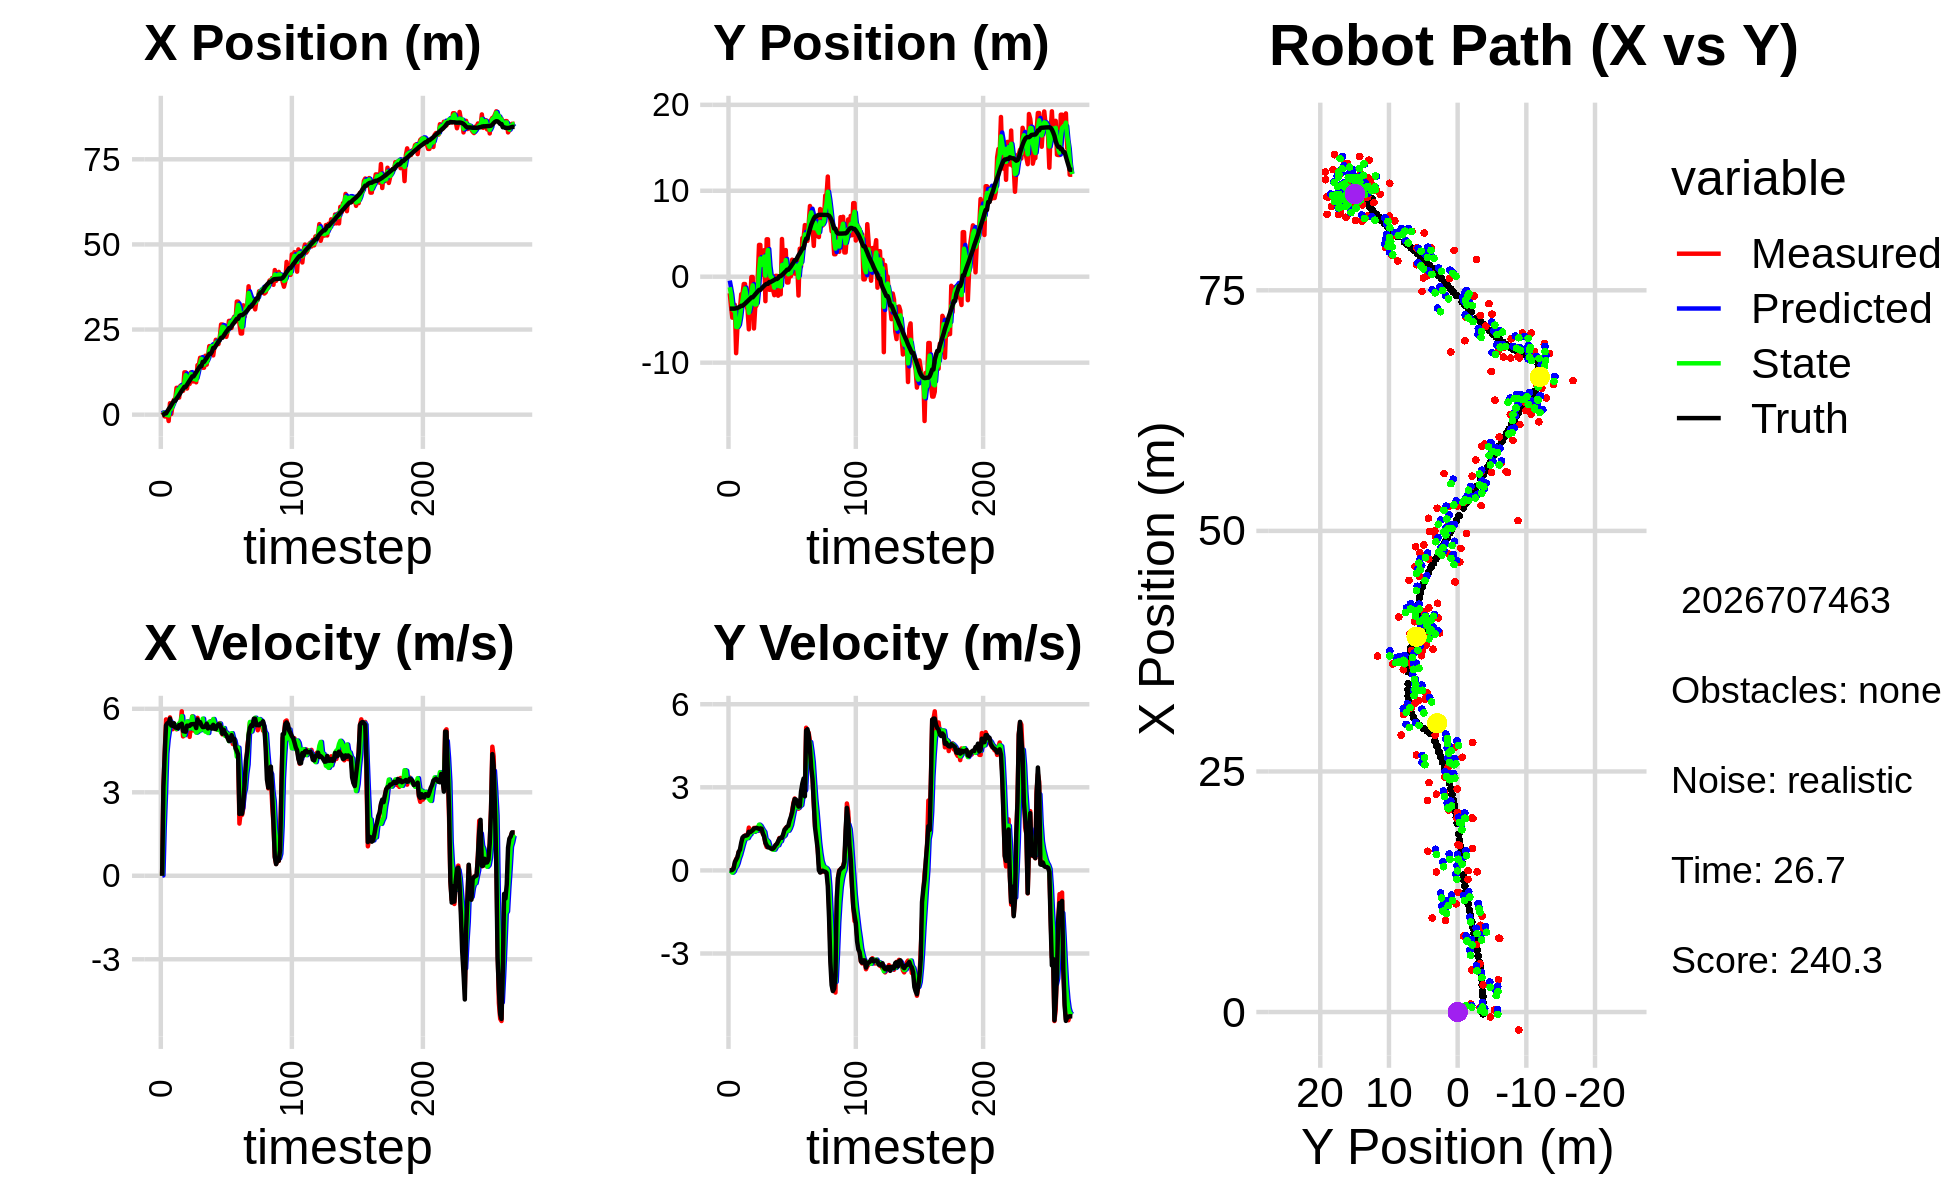

Data behind this chart, as committed beside it:
8.374072312339408963e-01, -1.916588543941542433e+00, 0.000000000000000000e+00, -0.000000000000000000e+00, 0.000000000000000000e+00, 0.000000000000000000e+00, 0.000000000000000000e+00, 0.000000000000000000e+00, 3.887297967036209556e-01, -4.494225081444432335e-01, 0.000000000000000000e+00, 0.000000000000000000e+00, -1.882228853784476963e-01, -3.712646006377089414e+00, 0.000000000000000000e+00, 0.000000000000000000e+00, 0.000000000000000000e+00, 1.184086795547045767e-05
8.374072312339408963e-01, -1.916588543941542433e+00, 0.000000000000000000e+00, -0.000000000000000000e+00, 3.887297967036209556e-01, -4.494225081444432335e-01, 0.000000000000000000e+00, 0.000000000000000000e+00, 6.321490382663114138e-01, -1.223918403474526073e+00, 1.426674867904149588e-02, -9.099307601091129183e-03, -1.882228853784476963e-01, -3.712646006377089414e+00, 0.000000000000000000e+00, 0.000000000000000000e+00, 0.000000000000000000e+00, 1.184086795547045767e-05
4.184537227309396701e-01, -3.451951868350183972e+00, 3.178999653565083960e+00, -1.253807445494322650e-03, 6.335757131342155679e-01, -1.224828334234635108e+00, 1.426674867904149588e-02, -9.099307601091129183e-03, 4.961193032067779951e-01, -2.049591251205407971e+00, 1.729240462298987202e+00, -2.613162395539585237e-02, -4.847526574267185112e-02, -3.712606675774408060e+00, 3.200000000000000178e+00, 3.000000000000000062e-03, 3.200000047683715820e+00, 3.944031195715069771e-04
-5.193649531325471580e-01, -4.761834568641600818e+00, 4.416991654839209858e+00, 8.491379576158083337e-03, 6.690433494366767597e-01, -2.052204413600947408e+00, 1.729240462298987202e+00, -2.613162395539585237e-02, 1.653012188077569444e-01, -3.362192274412461934e+00, 2.964402438356390057e+00, -8.055997450304633323e-02, 3.792705533598014211e-01, -3.711196846938268123e+00, 4.400000000000000355e+00, 1.899999999999999953e-02, 4.400000095367431641e+00, -1.922432682476937771e-03
-5.193649531325471580e-01, -4.761834568641600818e+00, 5.619316180670775651e+00, 8.766056887617036664e-02, 4.617414626433959390e-01, -3.370248271862766654e+00, 2.964402438356390057e+00, -8.055997450304633323e-02, -4.681214039875497557e-02, -3.933401439951112799e+00, 4.389296221431577827e+00, -3.040037471746505349e-02, 3.792705533598014211e-01, -3.711196846938268123e+00, 5.407000000000000028e+00, 6.600000000000000311e-02, 5.407000064849853516e+00, -1.559859886765480042e-02
4.671173693798333915e-01, -3.269430006370668274e+00, 5.422833255533250352e+00, 2.367766728294345424e-01, 3.921174817444028071e-01, -3.936441477422859325e+00, 4.389296221431577827e+00, -3.040037471746505349e-02, 5.122010745396817777e-01, -3.619723278752881690e+00, 4.887314486210402542e+00, 9.439152687755889004e-02, 1.001176834117475822e+00, -3.699819053802150037e+00, 5.480000000000000426e+00, 3.019999999999999907e-01, 5.487999916076660156e+00, -4.363519325852394104e-02
-1.867184400931832799e+00, -8.894487769358157436e+00, 5.475520739231201972e+00, 4.120140304980841051e-01, 1.000932523160722010e+00, -3.610284126065125943e+00, 4.887314486210402542e+00, 9.439152687755889004e-02, -2.412167757860044226e-01, -5.839397379538555199e+00, 5.205880436177768189e+00, 1.441541811373083237e-01, 1.634283066033588971e+00, -3.670129210790743279e+00, 5.474999999999999645e+00, 3.850000000000000089e-01, 5.487999916076660156e+00, -7.510501146316528320e-02
3.357695460312437596e+00, -5.924618818224764993e+00, 5.691909011716561828e+00, 4.282965008867779533e-01, 2.793712678317724629e-01, -5.824981961424824384e+00, 5.205880436177768189e+00, 1.441541811373083237e-01, 2.128306576132209305e+00, -5.862253066949779878e+00, 5.551430635276862979e+00, 2.577848225804426074e-01, 2.168710708710085644e+00, -3.629913427566596518e+00, 5.645999999999999908e+00, 4.779999999999999805e-01, 5.665999889373779297e+00, -7.510501146316528320e-02
2.036163808088002625e-01, -5.344310835530631465e+00, 5.392941255680234747e+00, 6.667389133795981193e-01, 2.683449639659895691e+00, -5.836474584691735856e+00, 5.551430635276862979e+00, 2.577848225804426074e-01, 1.701433309505033575e+00, -5.616064980883727742e+00, 5.483652472789041887e+00, 4.316733836352061870e-01, 2.819623947136834730e+00, -3.565145687077112768e+00, 5.399000000000000021e+00, 6.690000000000000391e-01, 5.440999984741210938e+00, -1.230075955390930176e-01
2.828033030230853395e+00, -3.717069582434944675e+00, 5.266900998816872459e+00, 6.511563323873331699e-01, 2.249798556783937808e+00, -5.572897642520207029e+00, 5.483652472789041887e+00, 4.316733836352061870e-01, 2.573519078666454796e+00, -4.738952240501270730e+00, 5.399254404722582557e+00, 5.574381973924252831e-01, 3.444375991284961191e+00, -3.486076444504933924e+00, 5.389000000000000234e+00, 7.510000000000000009e-01, 5.440999984741210938e+00, -1.230075955390930176e-01
4.377098441342424096e+00, -2.038376764483258441e+00, 5.474467213231530849e+00, 8.625373625020622548e-01, 3.113444519138713229e+00, -4.683208420762028368e+00, 5.399254404722582557e+00, 5.574381973924252831e-01, 3.579134394405368180e+00, -3.525195825944106964e+00, 5.423090222762197321e+00, 7.272548537510739042e-01, 4.074472427338927005e+00, -3.383742883877685070e+00, 5.480000000000000426e+00, 9.949999999999999956e-01, 5.570000171661376953e+00, -1.562717556953430176e-01
4.377098441342424096e+00, -2.038376764483258441e+00, 5.370522744172802732e+00, 1.094918201916777134e+00, 4.121443416681588090e+00, -3.452470340568999596e+00, 5.423090222762197321e+00, 7.272548537510739042e-01, 4.273865338901508437e+00, -2.816530487794449922e+00, 5.408073951412704972e+00, 9.036012065173301133e-01, 4.074472427338927005e+00, -3.383742883877685070e+00, 5.331000000000000405e+00, 1.185000000000000053e+00, 5.460999965667724609e+00, -2.011192440986633301e-01
7.887187004171661187e+00, -8.493904930156418454e-01, 5.264024881340233719e+00, 1.208653505297980546e+00, 4.814672734042779290e+00, -2.726170367142716877e+00, 5.408073951412704972e+00, 9.036012065173301133e-01, 5.903357247358030691e+00, -1.898152049764694205e+00, 5.277815824406838274e+00, 1.060941811062590778e+00, 4.697057724108650412e+00, -3.255167589025861563e+00, 5.318999999999999950e+00, 1.233999999999999986e+00, 5.460999965667724609e+00, -2.256944775581359863e-01
7.887187004171661187e+00, -8.493904930156418454e-01, 5.347247171241114927e+00, 1.261341836529282556e+00, 6.431138829798714873e+00, -1.792057868658435194e+00, 5.277815824406838274e+00, 1.060941811062590778e+00, 7.383980808281432218e+00, -1.370827115429761545e+00, 5.388302451523512282e+00, 1.160003939028774189e+00, 5.205028533778235378e+00, -3.137624010615998049e+00, 5.301000000000000156e+00, 1.250999999999999890e+00, 5.447000026702880859e+00, -2.316516190767288208e-01
5.009290218361210911e+00, -3.245960251458967605e+00, 5.420091787516226667e+00, 1.257259900815066667e+00, 7.922811053433783002e+00, -1.254826721526884015e+00, 5.388302451523512282e+00, 1.160003939028774189e+00, 6.972978992111089624e+00, -2.126158189609580695e+00, 5.481996944331601007e+00, 1.163440429333905346e+00, 5.812852859154937768e+00, -2.994265243634318896e+00, 5.418000000000000149e+00, 1.258000000000000007e+00, 5.561999797821044922e+00, -2.279318124055862427e-01
8.501124620216430117e+00, -3.854855821301963470e+00, 5.420091787516226667e+00, 1.257259900815066667e+00, 7.521178686544249814e+00, -2.009814146676190294e+00, 5.481996944331601007e+00, 1.163440429333905346e+00, 8.153165305136182539e+00, -2.821140398030167695e+00, 5.505324699737125016e+00, 1.167301572475295757e+00, 6.430818557799557134e+00, -2.850139186983673412e+00, 5.411999999999999922e+00, 1.282000000000000028e+00, 5.561999797821044922e+00, -2.279318124055862427e-01
7.644195198557198090e+00, -6.121708796774156802e+00, 5.910486533539594411e+00, 1.544678754200235371e+00, 8.703697775109894508e+00, -2.704410240782638031e+00, 5.505324699737125016e+00, 1.167301572475295757e+00, 8.295016790236617865e+00, -4.197041506774441544e+00, 5.734389836147313346e+00, 1.258229364680494733e+00, 7.059305190802258601e+00, -2.696641133232385190e+00, 5.464999999999999858e+00, 1.395000000000000018e+00, 5.639999866485595703e+00, -2.556279003620147705e-01
7.010500251970166907e+00, -2.762503773051010914e+00, 5.007804544929319590e+00, 1.308766924997491365e+00, 8.868455773851348312e+00, -4.071218570306392337e+00, 5.734389836147313346e+00, 1.258229364680494733e+00, 7.483711652039737316e+00, -3.493554691849396043e+00, 5.230238843761362943e+00, 1.302923452881098454e+00, 7.577095031904302225e+00, -2.561843202345188253e+00, 5.198999999999999844e+00, 1.379000000000000004e+00, 5.377999782562255859e+00, -2.556279003620147705e-01
1.243601942077957823e+01, -3.783957764418715425e-02, 5.225761594682674982e+00, 1.395956979610867954e+00, 8.006735536415874321e+00, -3.363262346561286087e+00, 5.230238843761362943e+00, 1.302923452881098454e+00, 9.353015926683445613e+00, -1.899103650149559730e+00, 5.052724130807993319e+00, 1.401536440695637875e+00, 8.173019409322970219e+00, -2.401554510538323139e+00, 5.189000000000000057e+00, 1.413000000000000034e+00, 5.377999782562255859e+00, -2.610347867012023926e-01
1.243601942077957823e+01, -3.783957764418715425e-02, 5.196686486595961441e+00, 1.464121706839769610e+00, 9.858288339764245123e+00, -1.758950006079995854e+00, 5.052724130807993319e+00, 1.401536440695637875e+00, 1.159124753258018714e+01, -9.997512482359525166e-01, 5.298026172549475277e+00, 1.458656344621997114e+00, 8.173019409322970219e+00, -2.401554510538323139e+00, 5.176999999999999602e+00, 1.449999999999999956e+00, 5.375999927520751953e+00, -2.746227681636810303e-01
7.673742651742104570e+00, -6.021789596060619587e+00, 5.420538101615330007e+00, 1.532466811573497401e+00, 1.212105014983513485e+01, -8.538856137737528273e-01, 5.298026172549475277e+00, 1.458656344621997114e+00, 1.073704135089106870e+01, -3.125094586804841423e+00, 5.547432187493194000e+00, 1.393903041853171487e+00, 8.777128219718306923e+00, -2.231298968587199116e+00, 5.392999999999999794e+00, 1.512999999999999901e+00, 5.600999832153320312e+00, -2.755244374275207520e-01
9.944399774161114536e+00, -3.572793887295359294e+00, 5.403966377327168225e+00, 1.535926995534939499e+00, 1.129178456964038801e+01, -2.985704282619524363e+00, 5.547432187493194000e+00, 1.393903041853171487e+00, 1.037555417517573986e+01, -3.240796457751562443e+00, 5.378002368220749396e+00, 1.440776069312172725e+00, 9.399337768438231322e+00, -2.055821226088435871e+00, 5.391000000000000014e+00, 1.520999999999999908e+00, 5.600999832153320312e+00, -2.769196033477783203e-01
9.014315724158270982e+00, -3.345465467622602329e+00, 4.991310445090927139e+00, 1.418641035198752842e+00, 1.091335441199781542e+01, -3.096718850820345370e+00, 5.378002368220749396e+00, 1.440776069312172725e+00, 1.041389424894908444e+01, -3.206657047237194025e+00, 5.292366100569871890e+00, 1.427223982024931725e+00, 1.001890373240920162e+01, -1.880190656622579226e+00, 5.387999999999999901e+00, 1.534000000000000030e+00, 5.602000236511230469e+00, -2.769196033477783203e-01
1.242497754091622575e+01, -1.097056132744827911e-01, 5.445119497580900969e+00, 1.522625186018516708e+00, 1.094313085900607163e+01, -3.063934649034700808e+00, 5.292366100569871890e+00, 1.427223982024931725e+00, 1.194351290833758839e+01, -1.761634328407529093e+00, 5.479438906193244918e+00, 1.520270654545463840e+00, 1.061275100713096897e+01, -1.712148949848288026e+00, 5.442000000000000171e+00, 1.518999999999999906e+00, 5.651000022888183594e+00, -2.726666629314422607e-01
9.766848206078860173e+00, 3.701846077027412196e+00, 5.729221146411440202e+00, 1.602068865094971928e+00, 1.249145679895691252e+01, -1.609607262952982731e+00, 5.479438906193244918e+00, 1.520270654545463840e+00, 1.157991901926652289e+01, 7.290677209152545135e-01, 5.722288461366302315e+00, 1.650989588691099463e+00, 1.123755454979079182e+01, -1.538884685375396133e+00, 5.447000000000000064e+00, 1.500999999999999890e+00, 5.651000022888183594e+00, -2.726666629314422607e-01
9.766848206078860173e+00, 3.701846077027412196e+00, 5.219282663558238333e+00, 1.427587840451121970e+00, 1.215214786540315295e+01, 8.941666797843644821e-01, 5.722288461366302315e+00, 1.650989588691099463e+00, 1.049466583287914290e+01, 2.124462438584910462e+00, 5.271982599466427111e+00, 1.611865438628074187e+00, 1.123755454979079182e+01, -1.538884685375396133e+00, 5.451999999999999957e+00, 1.516999999999999904e+00, 5.658999919891357422e+00, -2.669914662837982178e-01
1.124428904046789413e+01, 2.225991029810243937e-01, 5.425509066859238061e+00, 1.499831480458875932e+00, 1.102186409282578516e+01, 2.285648982447717970e+00, 5.271982599466427111e+00, 1.611865438628074187e+00, 1.105833823777524039e+01, 1.375355695728823768e+00, 5.327976360984130189e+00, 1.528489828354773872e+00, 1.185875129681226703e+01, -1.367301032281074802e+00, 5.455000000000000071e+00, 1.506999999999999895e+00, 5.658999919891357422e+00, -2.697051167488098145e-01
9.499252795731003118e+00, 1.768871023801616760e+00, 5.266024616513450773e+00, 1.324342430805506732e+00, 1.159113587387365385e+01, 1.528204678564301089e+00, 5.327976360984130189e+00, 1.528489828354773872e+00, 1.022878047637992793e+01, 1.629356252389232873e+00, 5.143203622091095717e+00, 1.450013071756814931e+00, 1.247613906876558687e+01, -1.199801729119990723e+00, 5.309000000000000163e+00, 1.334000000000000075e+00, 5.350999832153320312e+00, -2.463787198066711426e-01
1.454884934418312348e+01, 3.084840490067858987e+00, 5.674354616728917833e+00, 1.238775485216049521e+00, 1.074310083858903830e+01, 1.774357559564914366e+00, 5.143203622091095717e+00, 1.450013071756814931e+00, 1.185327310124516487e+01, 2.346045089975918430e+00, 5.175688593300847629e+00, 1.388303208376064468e+00, 1.307986640879149931e+01, -1.053594395942510475e+00, 5.618999999999999773e+00, 1.223999999999999977e+00, 5.750999927520751953e+00, -2.149389535188674927e-01
1.456880330999292283e+01, -2.846494482120546010e+00, 5.212180113119345926e+00, 9.772344576366748248e-01, 1.237084196057524998e+01, 2.484875410813524699e+00, 5.175688593300847629e+00, 1.388303208376064468e+00, 1.378929134346601160e+01, 1.294467539172323711e-01, 5.356243629696823660e+00, 1.123442784058928501e+00, 1.372605705285805833e+01, -9.188108895544936372e-01, 5.504999999999999893e+00, 9.989999999999999991e-01, 5.594999790191650391e+00, -1.853388100862503052e-01
1.670535349849329876e+01, 4.352548076957424961e+00, 5.351583593978502584e+00, 8.457419430013148887e-01, 1.432491570643569467e+01, 2.417910323231252101e-01, 5.356243629696823660e+00, 1.123442784058928501e+00, 1.510232130888054414e+01, 2.044048184954344372e+00, 5.227290600585511982e+00, 1.086176865248763779e+00, 1.425389289865027820e+01, -8.261003953900446506e-01, 5.520999999999999908e+00, 9.060000000000000275e-01, 5.471000194549560547e+00, -1.567395329475402832e-01
1.670535349849329876e+01, 4.352548076957424961e+00, 5.461222488307511114e+00, 8.630688164192439338e-01, 1.562505036893909605e+01, 2.152665871479220616e+00, 5.227290600585511982e+00, 1.086176865248763779e+00, 1.636525041177072737e+01, 3.115444843023936539e+00, 5.440811087896636700e+00, 1.035989255403472642e+00, 1.425389289865027820e+01, -8.261003953900446506e-01, 5.408000000000000362e+00, 8.329999999999999627e-01, 5.471000194549560547e+00, -1.567395329475402832e-01
1.378656697243799911e+01, -1.517368183898944567e+00, 5.523291341553681733e+00, 8.479355827918154676e-01, 1.690933152056038935e+01, 3.219043768564283869e+00, 5.440811087896636700e+00, 1.035989255403472642e+00, 1.586320130049386634e+01, 1.130659122887001100e+00, 5.646400072855162655e+00, 8.726323415589143373e-01, 1.550965309123007074e+01, -6.292393661356172618e-01, 5.341999999999999638e+00, 8.279999999999999583e-01, 5.406000137329101562e+00, -1.523306816816329956e-01
1.378656697243799911e+01, -1.517368183898944567e+00, 5.304850778473672257e+00, 8.144005916594233563e-01, 1.642784130777938145e+01, 1.217922357042892534e+00, 5.646400072855162655e+00, 8.726323415589143373e-01, 1.467414808115879232e+01, 1.302628508228020898e-02, 5.252958171451949987e+00, 7.987429432395796169e-01, 1.550965309123007074e+01, -6.292393661356172618e-01, 5.346000000000000085e+00, 8.030000000000000471e-01, 5.406000137329101562e+00, -1.523306816816329956e-01
1.730299246307831851e+01, -2.720612735712724106e-01, 5.360244060645506181e+00, 7.681199106798735077e-01, 1.519944389830398812e+01, 9.290057940623817900e-02, 5.252958171451949987e+00, 7.987429432395796169e-01, 1.587565044339309850e+01, -6.839455438169574075e-02, 5.181275233216564580e+00, 7.796044439599686404e-01, 1.612413215585368675e+01, -5.375264140185006534e-01, 5.363000000000000433e+00, 7.790000000000000258e-01, 5.419000148773193359e+00, -1.423304677009582520e-01
1.468601560564994024e+01, -1.530818507245403248e+00, 5.397256251980342867e+00, 7.706688585190817342e-01, 1.639377796671475451e+01, 9.565890014301123290e-03, 5.181275233216564580e+00, 7.796044439599686404e-01, 1.535408157507701254e+01, -6.684170296850525661e-01, 5.177092010799182908e+00, 7.476818164968203062e-01, 1.664351654075076681e+01, -4.639323215747688245e-01, 5.466000000000000192e+00, 7.840000000000000302e-01, 5.521999835968017578e+00, -1.418302804231643677e-01
1.699112525604328994e+01, -2.148305223135720698e+00, 5.217803402992191586e+00, 8.274155951581581014e-01, 1.587179077615693146e+01, -5.936488480353705466e-01, 5.177092010799182908e+00, 7.476818164968203062e-01, 1.623795611935363326e+01, -1.275846248525376758e+00, 5.130779867143638207e+00, 7.515037737369243409e-01, 1.726131629922104693e+01, -3.709803079543217974e-01, 5.294999999999999929e+00, 8.379999999999999671e-01, 5.361000061035156250e+00, -1.572659760713577271e-01
2.012076020214163563e+01, 9.818841480090227669e-02, 5.388207389180282192e+00, 9.189004336328813194e-01, 1.675103410606799770e+01, -1.200695871151684413e+00, 5.130779867143638207e+00, 7.515037737369243409e-01, 1.893704454955866723e+01, -6.252913811762468299e-01, 5.536607041918815142e+00, 8.433364387239948856e-01, 1.786903762836266196e+01, -2.723548866007433622e-01, 5.355999999999999872e+00, 9.130000000000000338e-01, 5.433000087738037109e+00, -1.689141392707824707e-01
2.012076020214163563e+01, 9.818841480090227669e-02, 5.547901494744257533e+00, 9.461345343740698022e-01, 1.949070525375054785e+01, -5.409577373038473302e-01, 5.536607041918815142e+00, 8.433364387239948856e-01, 1.970061721099125762e+01, -2.573427256135772390e-01, 5.505038231066271770e+00, 8.968192854784438062e-01, 1.786903762836266196e+01, -2.723548866007433622e-01, 5.347999999999999865e+00, 9.589999999999999636e-01, 5.433000087738037109e+00, -1.689141392707824707e-01
2.010383212547888832e+01, -2.208952233466798809e+00, 5.407494256292222801e+00, 1.020790122917956788e+00, 2.025112103409788489e+01, -1.676607970657328361e-01, 5.505038231066271770e+00, 8.968192854784438062e-01, 2.013851562236231274e+01, -1.062953047136768081e+00, 5.437067047123109731e+00, 9.096655445522388028e-01, 1.848230743417764543e+01, -1.633282160110572090e-01, 5.288000000000000256e+00, 1.048999999999999932e+00, 5.390999794006347656e+00, -1.865776479244232178e-01
1.740017747880931154e+01, -3.709283838981533576e-02, 5.448534491331597174e+00, 1.171238825580223963e+00, 2.068222232707462283e+01, -9.719864926815442452e-01, 5.437067047123109731e+00, 9.096655445522388028e-01, 1.956825375104483555e+01, -5.545510193757419160e-01, 5.633732072382108491e+00, 1.033054383360357820e+00, 1.960654830937606619e+01, 6.482715824572878038e-02, 5.424999999999999822e+00, 1.149000000000000021e+00, 5.545000076293945312e+00, -2.117417603731155396e-01
2.018555372926594416e+01, -2.053403184672960347e+00, 5.366410410265389785e+00, 1.153585103755966568e+00, 2.013162695828304649e+01, -4.512455810397061340e-01, 5.633732072382108491e+00, 1.033054383360357820e+00, 2.011270145686961897e+01, -1.153397354807326192e+00, 5.482278881179837526e+00, 1.052569799838550813e+00, 1.960654830937606619e+01, 6.482715824572878038e-02, 5.277999999999999581e+00, 1.173999999999999932e+00, 5.407000064849853516e+00, -2.117417603731155396e-01
2.199020767209262672e+01, 4.387549831403227074e+00, 5.392159840053844633e+00, 1.199662499905967739e+00, 2.066092934498760414e+01, -1.048140374823470999e+00, 5.482278881179837526e+00, 1.052569799838550813e+00, 2.113115282017839291e+01, 1.346994677640136029e+00, 5.366053965445338747e+00, 1.212141806701060753e+00, 2.022075843759025560e+01, 1.997942466983559373e-01, 5.277000000000000135e+00, 1.173999999999999932e+00, 5.407000064849853516e+00, -2.189171910285949707e-01
2.099749900388133739e+01, 1.318511321309247419e+00, 5.253317463959798594e+00, 1.241393196968552770e+00, 2.166775821672292679e+01, 1.468208858310242171e+00, 5.366053965445338747e+00, 1.212141806701060753e+00, 2.122399081564910261e+01, 1.403021522637249996e+00, 5.247923915090741964e+00, 1.221270256822214462e+00, 2.083134651169817531e+01, 3.369025729246573064e-01, 5.391000000000000014e+00, 1.310000000000000053e+00, 5.547999858856201172e+00, -2.320497483015060425e-01
2.073417955607774843e+01, 5.216480697340329653e-02, 5.240348047120756192e+00, 1.399473482297865612e+00, 2.174878320715817637e+01, 1.525148548319471331e+00, 5.247923915090741964e+00, 1.221270256822214462e+00, 2.140335642237364766e+01, 8.811746690590869235e-01, 5.305589582577131758e+00, 1.266577452394641590e+00, 2.144817066157679619e+01, 4.916109582312359616e-01, 5.443999999999999950e+00, 1.471999999999999975e+00, 5.639999866485595703e+00, -2.609671056270599365e-01
2.264047592886845806e+01, 3.099580957857420493e+00, 5.488206813845363463e+00, 1.539345248501425623e+00, 2.193391538063136181e+01, 1.007832414298551083e+00, 5.305589582577131758e+00, 1.266577452394641590e+00, 2.241304567066448783e+01, 1.934547494072227813e+00, 5.467916659494563625e+00, 1.415761163362601494e+00, 2.196951580059380049e+01, 6.339396979563407530e-01, 5.434000000000000163e+00, 1.510999999999999899e+00, 5.639999866485595703e+00, -2.734559476375579834e-01
2.647608137105955706e+01, -6.722460253229949334e-01, 5.200746193931654382e+00, 1.561133294136952010e+00, 2.295983733661394410e+01, 2.076123610408488140e+00, 5.467916659494563625e+00, 1.415761163362601494e+00, 2.421785271770011505e+01, 8.702137090839998645e-01, 5.144469824812813563e+00, 1.424310464178262237e+00, 2.259343051857780438e+01, 8.135451816421772619e-01, 5.323000000000000398e+00, 1.580000000000000071e+00, 5.552000045776367188e+00, -2.916172146797180176e-01
2.647608137105955706e+01, -6.722460253229949334e-01, 5.079108250355685250e+00, 1.524620640670345972e+00, 2.473229970018139667e+01, 1.012644755501826088e+00, 5.144469824812813563e+00, 1.424310464178262237e+00, 2.581361222063098282e+01, 2.736204495844456464e-01, 5.244160286249329062e+00, 1.434095364867120637e+00, 2.259343051857780438e+01, 8.135451816421772619e-01, 5.104000000000000092e+00, 1.610999999999999988e+00, 5.352000236511230469e+00, -2.916172146797180176e-01
2.437348878388505469e+01, 6.580807413936338168e-01, 5.107111543630191264e+00, 1.626964385656206602e+00, 2.633802824925591679e+01, 4.170299860711577100e-01, 5.244160286249329062e+00, 1.434095364867120637e+00, 2.568728448562887223e+01, 5.275761821983452338e-01, 5.307807466567724397e+00, 1.516841128383520143e+00, 2.319549179093737479e+01, 9.990949177167867123e-01, 5.250000000000000000e+00, 1.800999999999999934e+00, 5.550000190734863281e+00, -3.084037899971008301e-01
2.317627012753132121e+01, 5.328519601142218259e-02, 5.246762573162328636e+00, 1.851912509856061595e+00, 2.621806523228564600e+01, 6.792602950366972703e-01, 5.307807466567724397e+00, 1.516841128383520143e+00, 2.430098213431521259e+01, 4.116185648039259459e-01, 5.029966322045448024e+00, 1.641405414023492604e+00, 2.379004096937307366e+01, 1.194534733301146678e+00, 5.118000000000000327e+00, 1.935999999999999943e+00, 5.472000122070312500e+00, -3.393119275569915771e-01
2.285825908136011009e+01, 1.982035532505775910e+00, 5.011389658727235741e+00, 2.139526442849454035e+00, 2.480397876651975864e+01, 5.757591062062752396e-01, 5.029966322045448024e+00, 1.641405414023492604e+00, 2.413522721016237327e+01, 1.206103048031878622e+00, 5.142377321007902680e+00, 1.869507386319803288e+00, 2.437948513001614259e+01, 1.420810177473993408e+00, 5.054000000000000270e+00, 2.096000000000000085e+00, 5.472000122070312500e+00, -4.035065770149230957e-01
2.441662645292717215e+01, 1.873586490189939724e+00, 5.053808461109362327e+00, 2.435389401399917997e+00, 2.464946494226316531e+01, 1.393053786663859039e+00, 5.142377321007902680e+00, 1.869507386319803288e+00, 2.448717167238197234e+01, 1.617643416807341694e+00, 5.071726939265965406e+00, 2.108121014207214206e+00, 2.485869884455286893e+01, 1.636100723037511750e+00, 4.948000000000000398e+00, 2.387000000000000011e+00, 5.493999958038330078e+00, -4.490564763545989990e-01
2.754199123369002677e+01, 3.630659125130662468e-01, 4.888894857865753174e+00, 2.597306407952379104e+00, 2.499434436630856737e+01, 1.828455518228063070e+00, 5.071726939265965406e+00, 2.108121014207214206e+00, 2.591070778187809864e+01, 1.195051828833190388e+00, 4.838233903138368319e+00, 2.279847943398570997e+00, 2.542715358726617936e+01, 1.923451854453741117e+00, 4.844000000000000306e+00, 2.576000000000000068e+00, 5.486999988555908203e+00, -4.883468747138977051e-01
2.754199123369002677e+01, 3.630659125130662468e-01, 4.999606557873980783e+00, 2.511564635582389293e+00, 2.639453117219193601e+01, 1.423036623173047577e+00, 4.838233903138368319e+00, 2.279847943398570997e+00, 2.714176572004183896e+01, 9.620332781254511412e-01, 5.025352605580589049e+00, 2.354471476491774240e+00, 2.542715358726617936e+01, 1.923451854453741117e+00, 4.855000000000000426e+00, 2.556999999999999940e+00, 5.486999988555908203e+00, -4.655278027057647705e-01
2.544776070079783992e+01, 1.371905102859354297e+00, 4.931694351139401356e+00, 2.477448771707000397e+00, 2.764430098059989760e+01, 1.197480425774628543e+00, 5.025352605580589049e+00, 2.354471476491774240e+00, 2.689857122112760379e+01, 1.277086342187490509e+00, 5.124587183178556771e+00, 2.407612583834026321e+00, 2.598715400674207388e+01, 2.217678024132780923e+00, 5.052999999999999936e+00, 2.434000000000000163e+00, 5.609000205993652344e+00, -4.655278027057647705e-01
2.800330388566932882e+01, -2.187528655941736844e+00, 4.732276492746168906e+00, 2.226759842396723421e+00, 2.741102993944545929e+01, 1.517847600570893185e+00, 5.124587183178556771e+00, 2.407612583834026321e+00, 2.770860829129495073e+01, -1.167308289528290466e-01, 4.941364056046261055e+00, 2.266113765968660765e+00, 2.656447029074145405e+01, 2.498111202233646022e+00, 4.926000000000000156e+00, 2.305000000000000160e+00, 5.439000129699707031e+00, -4.398090541362762451e-01
2.875058960906747529e+01, 3.260185494047117327e+00, 4.828945537239079044e+00, 2.265577669941887695e+00, 2.820274469689957542e+01, 1.098805476440370410e-01, 4.941364056046261055e+00, 2.266113765968660765e+00, 2.841378287578858775e+01, 1.496009820040040239e+00, 4.860845250259996142e+00, 2.323760656172802808e+00, 2.704088687884545905e+01, 2.721253826865671410e+00, 4.921000000000000263e+00, 2.314999999999999947e+00, 5.439000129699707031e+00, -4.386776685714721680e-01
2.736835052066847496e+01, 1.178809239276226606e+00, 4.686019150993835147e+00, 2.424335116693881798e+00, 2.889986740081458905e+01, 1.728385885657320653e+00, 4.860845250259996142e+00, 2.323760656172802808e+00, 2.791226068725472942e+01, 1.488908721641578170e+00, 4.633720313322029050e+00, 2.354506256989256752e+00, 2.760995483365421066e+01, 2.992920830361340379e+00, 4.586000000000000298e+00, 2.858999999999999986e+00, 5.405000209808349609e+00, -4.774349629878997803e-01
3.321078538844029282e+01, 4.489278867442329179e+00, 4.514147726582235620e+00, 3.041170425751751782e+00, 2.837563271858693170e+01, 1.724359347340503890e+00, 4.633720313322029050e+00, 2.354506256989256752e+00, 3.008340102908195846e+01, 2.956892265845400658e+00, 4.278173497870136011e+00, 2.684125249886787135e+00, 2.815053749050519016e+01, 3.307539894238078926e+00, 4.488999999999999879e+00, 3.137000000000000011e+00, 5.477000236511230469e+00, -5.928543806076049805e-01
3.321078538844029282e+01, 4.489278867442329179e+00, 4.460239979169705826e+00, 3.004852906459132722e+00, 3.051121837886897126e+01, 3.225304790834079505e+00, 4.278173497870136011e+00, 2.684125249886787135e+00, 3.222748576194795334e+01, 3.788911821313326822e+00, 4.605068364287567384e+00, 2.837579448961787154e+00, 2.815053749050519016e+01, 3.307539894238078926e+00, 4.357999999999999652e+00, 3.317000000000000171e+00, 5.477000236511230469e+00, -5.928543806076049805e-01
2.670507931695153658e+01, 6.007098987062968298e+00, 1.875710071657585631e+00, 2.900315103696556651e+00, 3.268799259837670945e+01, 4.072669766209505937e+00, 4.605068364287567384e+00, 2.837579448961787154e+00, 3.108345791599847985e+01, 4.925281573973965266e+00, 3.873946008399550056e+00, 2.898585925632982896e+00, 2.899403190604833469e+01, 4.012095882849129325e+00, 2.221999999999999975e+00, 2.674999999999999822e+00, 3.476999998092651367e+00, -9.967259168624877930e-01
... 210 more rows
